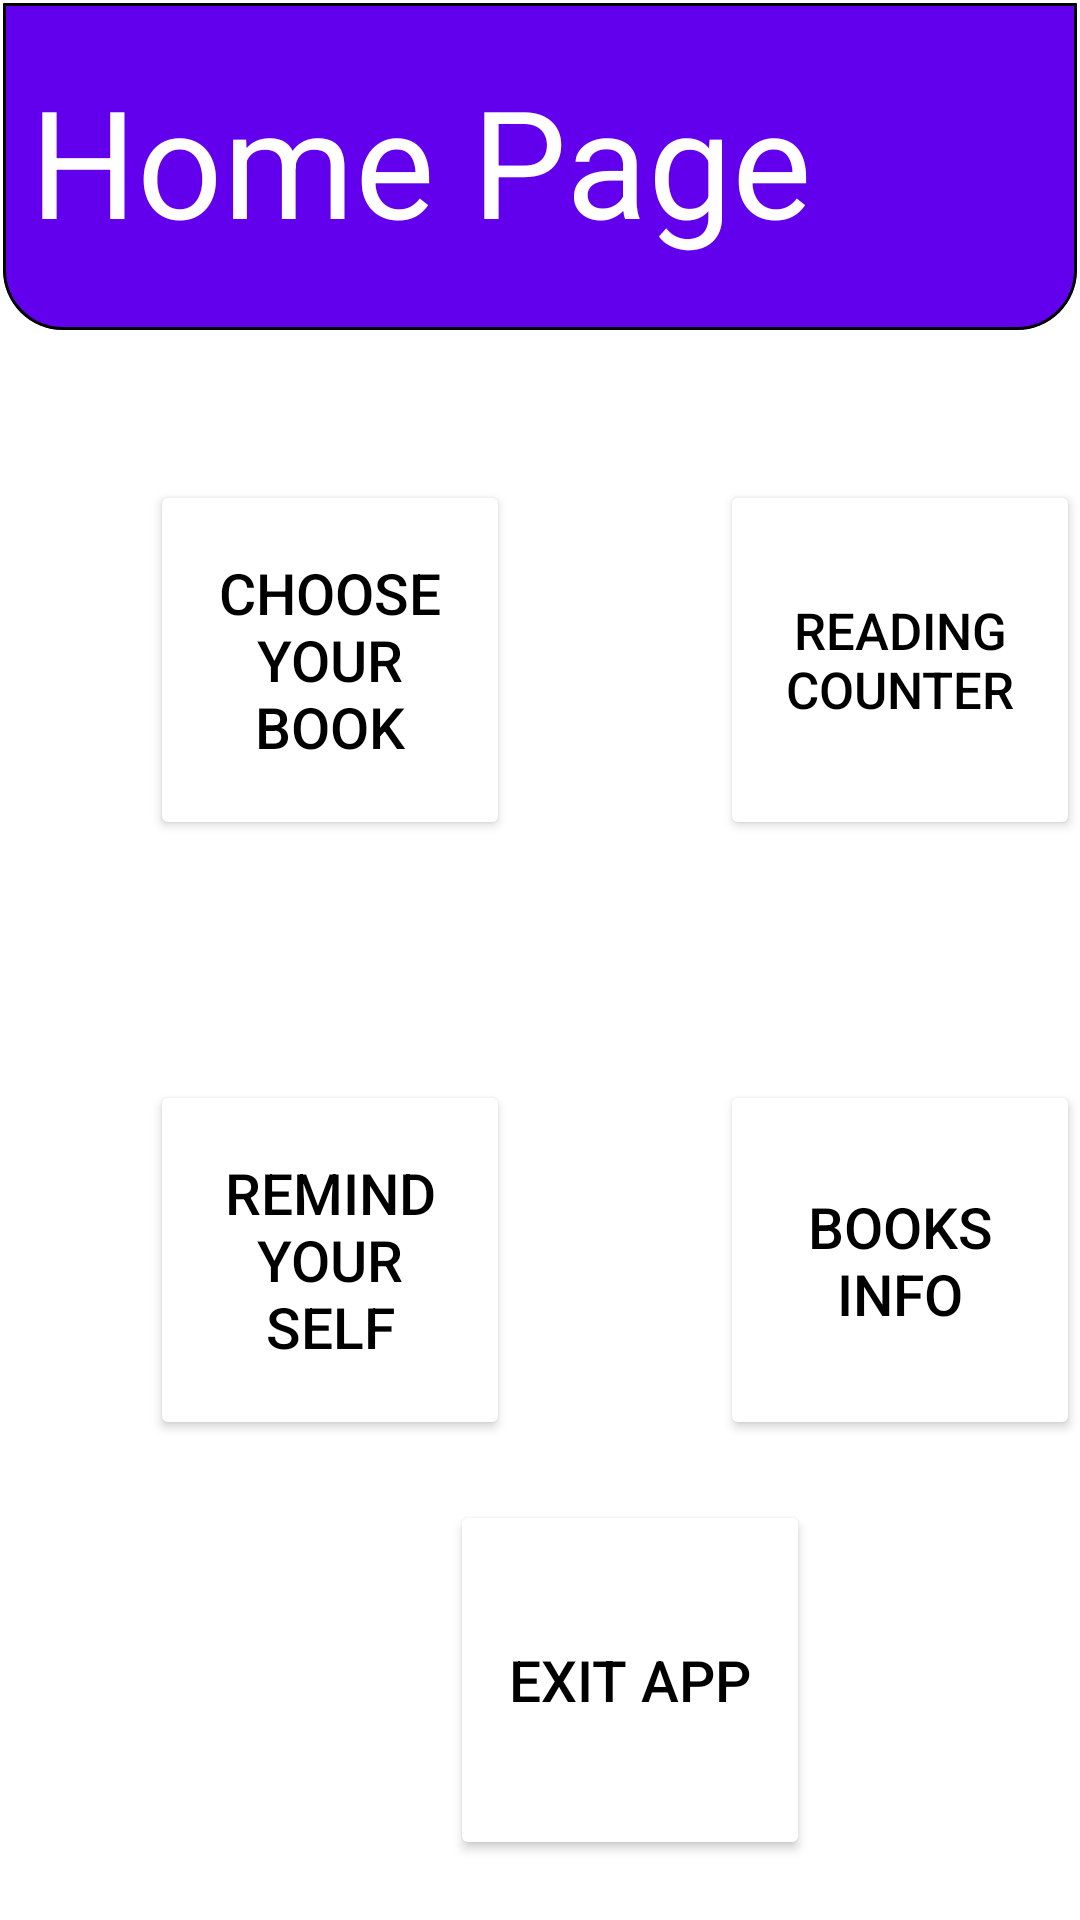

Layout XML and referenced resources for this Android screen:
<!-- AndroidManifest.xml: application theme Theme.Project_LayanAlharbi -->
<!-- res/layout/activity_home_page.xml -->
<?xml version="1.0" encoding="utf-8"?>
<RelativeLayout
    xmlns:android="http://schemas.android.com/apk/res/android"
    xmlns:app="http://schemas.android.com/apk/res-auto"
    xmlns:tools="http://schemas.android.com/tools"
    android:layout_width="match_parent"
    android:layout_height="match_parent"
    android:orientation="vertical"
    tools:context=".HomePage">

    <TextView
        android:id="@+id/textView6"
        android:layout_width="match_parent"
        android:layout_height="111dp"
        android:background="@drawable/rounded_corner"
        android:clipToOutline="true"
        android:text="Home Page"
        android:textColor="@color/white"
        android:textSize="50dp"
        android:paddingLeft="10dp"
        android:paddingTop="20dp"/>

    <Button
        android:layout_width="120dp"
        android:layout_height="120dp"
        android:layout_marginLeft="50dp"
        android:layout_marginTop="160dp"
        android:backgroundTint="@color/grey"
        android:onClick="onClickChooseBok"
        android:text="Choose Your Book"
        android:textAlignment="center"
        android:textColor="@color/black"
        android:textSize="19dp"
        app:cornerRadius="20dp" />

    <Button
        android:layout_width="120dp"
        android:layout_height="120dp"
        android:layout_marginLeft="50dp"
        android:layout_marginTop="360dp"
        android:backgroundTint="@color/grey"
        android:onClick="onClickReminder"
        android:text="Remind Your Self"
        android:textAlignment="center"
        android:textColor="@color/black"
        android:textSize="19dp"
        app:cornerRadius="20dp" />

    <Button
        android:layout_width="120dp"
        android:layout_height="120dp"
        android:layout_marginLeft="240dp"
        android:layout_marginTop="160dp"
        android:backgroundTint="@color/grey"
        android:onClick="onClickReadingCounter"
        android:text="Reading Counter"
        android:textAlignment="center"
        android:textColor="@color/black"
        android:textSize="17dp"
        app:cornerRadius="20dp" />

    <Button
        android:layout_width="120dp"
        android:layout_height="120dp"
        android:layout_marginLeft="240dp"
        android:layout_marginTop="360dp"
        android:backgroundTint="@color/grey"
        android:onClick="onClickBookInfo"
        android:text="Books Info"
        android:textAlignment="center"
        android:textColor="@color/black"
        android:textSize="19dp"
        app:cornerRadius="20dp" />

    <Button
        android:layout_width="120dp"
        android:layout_height="120dp"
        android:layout_marginLeft="150dp"
        android:layout_marginTop="500dp"
        android:backgroundTint="@color/grey"
        android:text="Exit App"
        android:textAlignment="center"
        android:textColor="@color/black"
        android:textSize="19dp"
        app:cornerRadius="20dp"
        android:onClick="onClickGoodBye"/>
</RelativeLayout>
<!-- resources referenced by this layout -->
<resources>
  <!-- drawable rounded_corner (drawable) -->
  <?xml version="1.0" encoding="utf-8"?>
  <shape
      xmlns:android="http://schemas.android.com/apk/res/android"
      android:shape="rectangle">
  
      <corners android:topLeftRadius="0.1dp" android:topRightRadius="0.1dp"
          android:bottomLeftRadius="20dp" android:bottomRightRadius="20dp"/>
  
      
      <stroke android:width="2dp"/>
  
      
      <solid android:color="@color/purple_500" />
  
  </shape>
  <style name="Theme.Project_LayanAlharbi" parent="Theme.MaterialComponents.DayNight.NoActionBar">
          
          <item name="colorPrimary">@color/purple_500</item>
          <item name="colorPrimaryVariant">@color/purple_700</item>
          <item name="colorOnPrimary">@color/white</item>
          
          <item name="colorSecondary">@color/teal_200</item>
          <item name="colorSecondaryVariant">@color/teal_700</item>
          <item name="colorOnSecondary">@color/black</item>
          
          <item name="android:statusBarColor" tools:targetApi="l">?attr/colorPrimaryVariant</item>
          
      </style>
  <!-- not gathered from this repository: default colours our renderer supplied (Android Studio template values) -->
  <color name="purple_500">#FF6200EE</color>
  <color name="purple_700">#FF3700B3</color>
  <color name="teal_200">#FF03DAC5</color>
  <color name="teal_700">#FF018786</color>
  <color name="black">#FF000000</color>
  <color name="white">#FFFFFFFF</color>
</resources>
